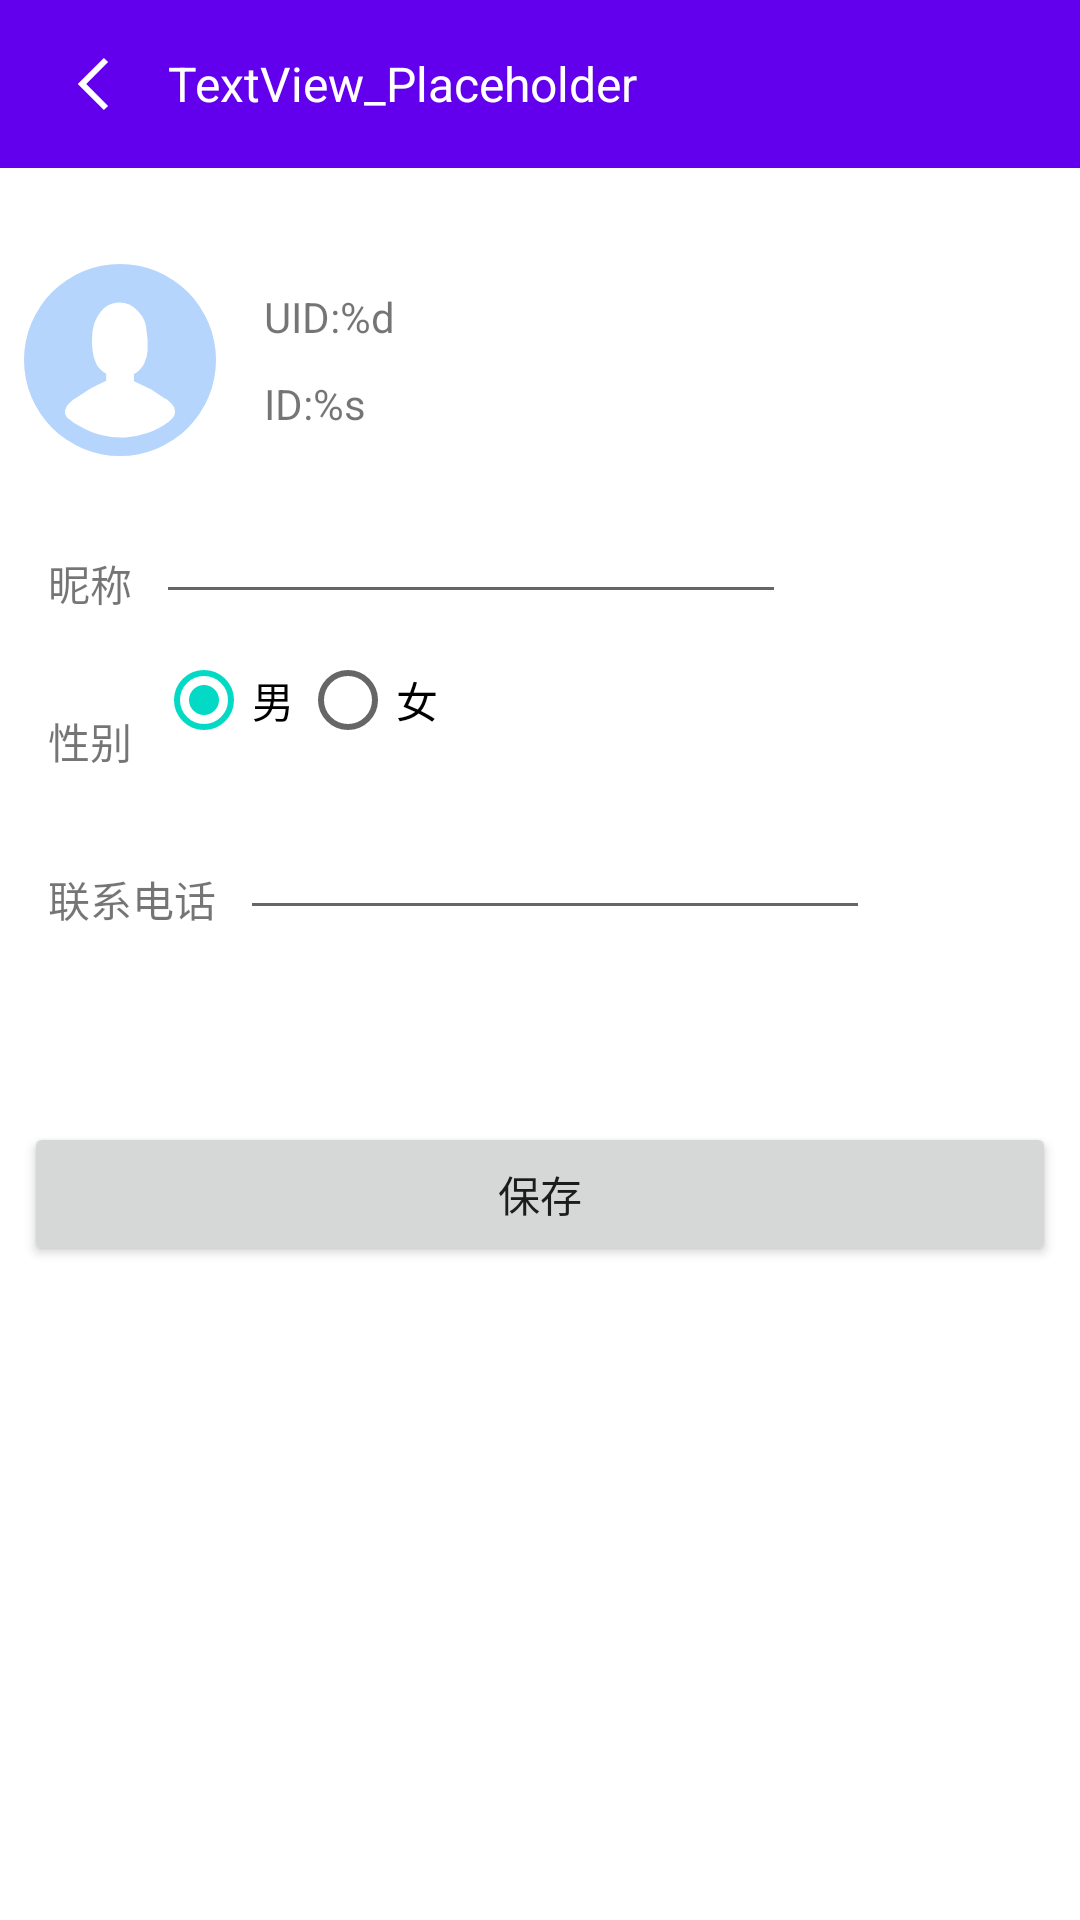

Android layout source for this screen:
<!-- AndroidManifest.xml: application theme Theme.SmartCity04 -->
<!-- res/layout/activity_user_info_modify.xml -->
<?xml version="1.0" encoding="utf-8"?>
<androidx.constraintlayout.widget.ConstraintLayout xmlns:android="http://schemas.android.com/apk/res/android"
    xmlns:app="http://schemas.android.com/apk/res-auto"
    xmlns:tools="http://schemas.android.com/tools"
    android:layout_width="match_parent"
    android:layout_height="match_parent"
    tools:context=".ui.UserInfoModifyActivity">

    <include
        android:id="@+id/include12"
        layout="@layout/include_back_title" />

    <TextView
        android:id="@+id/tv_modify_nickname"
        android:layout_width="wrap_content"
        android:layout_height="wrap_content"
        android:layout_marginStart="16dp"
        android:layout_marginTop="32dp"
        android:text="昵称"
        app:layout_constraintStart_toStartOf="parent"
        app:layout_constraintTop_toBottomOf="@+id/iv_modify_user_avatars" />

    <EditText
        android:id="@+id/et_modify_nickname"
        android:layout_width="wrap_content"
        android:layout_height="wrap_content"
        android:layout_marginStart="8dp"
        android:ems="10"
        android:inputType="textPersonName"
        app:layout_constraintBottom_toBottomOf="@+id/tv_modify_nickname"
        app:layout_constraintStart_toEndOf="@+id/tv_modify_nickname" />

    <TextView
        android:id="@+id/tv_modify_gender"
        android:layout_width="wrap_content"
        android:layout_height="wrap_content"
        android:layout_marginStart="16dp"
        android:layout_marginTop="32dp"
        android:text="性别"
        app:layout_constraintStart_toStartOf="parent"
        app:layout_constraintTop_toBottomOf="@+id/tv_modify_nickname" />

    <RadioGroup
        android:id="@+id/rg_isGender"
        android:layout_width="wrap_content"
        android:layout_height="wrap_content"
        android:layout_marginStart="8dp"
        android:orientation="horizontal"
        app:layout_constraintBottom_toBottomOf="@+id/tv_modify_gender"
        app:layout_constraintStart_toEndOf="@+id/tv_modify_gender">

        <RadioButton
            android:id="@+id/radioButton"
            android:layout_width="match_parent"
            android:layout_height="wrap_content"
            android:checked="true"
            android:text="男" />

        <RadioButton
            android:id="@+id/radioButton2"
            android:layout_width="match_parent"
            android:layout_height="wrap_content"
            android:text="女" />
    </RadioGroup>

    <ImageView
        android:id="@+id/iv_modify_user_avatars"
        android:layout_width="64dp"
        android:layout_height="64dp"
        android:layout_marginStart="8dp"
        android:layout_marginTop="32dp"
        app:layout_constraintStart_toStartOf="parent"
        app:layout_constraintTop_toBottomOf="@+id/include12"
        android:background="@drawable/ic_user_avatars" />

    <TextView
        android:id="@+id/tv_modify_phone"
        android:layout_width="wrap_content"
        android:layout_height="wrap_content"
        android:layout_marginStart="16dp"
        android:layout_marginTop="32dp"
        android:text="联系电话"
        app:layout_constraintStart_toStartOf="parent"
        app:layout_constraintTop_toBottomOf="@+id/tv_modify_gender" />

    <EditText
        android:id="@+id/et_modify_phone"
        android:layout_width="wrap_content"
        android:layout_height="wrap_content"
        android:layout_marginStart="8dp"
        android:ems="10"
        android:inputType="textPersonName"
        app:layout_constraintBottom_toBottomOf="@+id/tv_modify_phone"
        app:layout_constraintStart_toEndOf="@+id/tv_modify_phone" />

    <TextView
        android:id="@+id/tv_modify_id"
        android:layout_width="wrap_content"
        android:layout_height="wrap_content"
        android:layout_marginStart="16dp"
        android:layout_marginBottom="8dp"
        android:text="@string/modify_id_format"
        app:layout_constraintBottom_toBottomOf="@+id/iv_modify_user_avatars"
        app:layout_constraintStart_toEndOf="@+id/iv_modify_user_avatars" />

    <TextView
        android:id="@+id/tv_modify_uid"
        android:layout_width="wrap_content"
        android:layout_height="wrap_content"
        android:layout_marginStart="16dp"
        android:layout_marginTop="8dp"
        android:text="@string/modify_uid_format"
        app:layout_constraintStart_toEndOf="@+id/iv_modify_user_avatars"
        app:layout_constraintTop_toTopOf="@+id/iv_modify_user_avatars" />

    <Button
        android:id="@+id/button3"
        android:layout_width="0dp"
        android:layout_height="wrap_content"
        android:layout_marginStart="8dp"
        android:layout_marginTop="64dp"
        android:layout_marginEnd="8dp"
        android:text="保存"
        android:onClick="savaUserInfo"
        app:layout_constraintEnd_toEndOf="parent"
        app:layout_constraintHorizontal_bias="0.498"
        app:layout_constraintStart_toStartOf="parent"
        app:layout_constraintTop_toBottomOf="@+id/et_modify_phone" />


</androidx.constraintlayout.widget.ConstraintLayout>
<!-- res/layout/include_back_title.xml (included above) -->
<?xml version="1.0" encoding="utf-8"?>
<LinearLayout xmlns:android="http://schemas.android.com/apk/res/android"
    xmlns:app="http://schemas.android.com/apk/res-auto"
    android:layout_width="match_parent"
    android:layout_height="wrap_content"
    xmlns:tools="http://schemas.android.com/tools">

    <com.google.android.material.appbar.AppBarLayout
        android:layout_width="match_parent"
        android:layout_height="wrap_content"
        app:layout_constraintBottom_toBottomOf="parent"
        app:layout_constraintStart_toStartOf="parent"
        app:layout_constraintTop_toTopOf="parent">

        <androidx.appcompat.widget.Toolbar
            android:id="@+id/toolbar"
            android:layout_width="match_parent"
            android:layout_height="wrap_content">

            <ImageView
                android:id="@+id/iv_back"
                android:layout_width="32dp"
                android:layout_height="32dp"
                app:srcCompat="@drawable/ic_action_arrow_left" />

            <TextView
                android:id="@+id/tv_title"
                android:layout_width="match_parent"
                android:layout_height="wrap_content"
                android:textColor="@color/white"
                android:paddingStart="8dp"
                android:textSize="16sp"
                android:text="@string/text_placeholder"
                tools:ignore="RtlSymmetry" />


        </androidx.appcompat.widget.Toolbar>


    </com.google.android.material.appbar.AppBarLayout>

</LinearLayout>
<!-- resources referenced by this layout -->
<resources>
  <color name="white">#FFFFFFFF</color>
  <!-- drawable ic_action_arrow_left (drawable) -->
  <?xml version="1.0" encoding="utf-8"?>
  <vector xmlns:android="http://schemas.android.com/apk/res/android"
      android:width="1024dp"
      android:height="1024dp"
      android:viewportWidth="1024"
      android:viewportHeight="1024">
  
      <path
          android:fillColor="#ffff"
          android:pathData="M641.28 278.613333l-45.226667-45.226666-278.634666 278.762666 278.613333 278.485334 45.248-45.269334-233.365333-233.237333z" />
  </vector>
  <!-- drawable ic_user_avatars (drawable-v24) -->
  <?xml version="1.0" encoding="utf-8"?>
  <vector xmlns:android="http://schemas.android.com/apk/res/android"
      android:width="1024dp"
      android:height="1024dp"
      android:viewportWidth="1024"
      android:viewportHeight="1024">
  
      <path
          android:fillColor="#b6d5fd"
          android:pathData="M512 993.962667A481.962667 481.962667 0 1 1 993.962667 512 482.304 482.304 0 0 1 512 993.962667z" />
      <path
          android:fillColor="#b6d5fd"
          android:pathData="M512 60.074667A451.925333 451.925333 0 1 1 60.074667 512 451.925333 451.925333 0 0 1 512 60.074667M512 0a512 512 0 1 0 512 512A512 512 0 0 0 512 0z" />
      <path
          android:fillColor="#FFFFFF"
          android:pathData="M794.282667 755.029333a145.749333 145.749333 0 0 0-10.922667-13.653333 87.04 87.04 0 0 0-11.946667-11.264l-10.581333-8.192a34.133333 34.133333 0 0 0-8.192-4.778667L750.933333 716.8l-58.368-38.229333a247.466667 247.466667 0 0 0-27.306666-15.36l-78.848-38.229334v-37.546666a151.552 151.552 0 0 0 52.906666-53.248 178.858667 178.858667 0 0 0 20.138667-73.728v-28.672a245.76 245.76 0 0 0-2.730667-51.2l-2.389333-16.384a166.229333 166.229333 0 0 0-46.762667-113.664 140.288 140.288 0 0 0-116.053333-44.032 119.125333 119.125333 0 0 0-80.213333 45.397333 211.968 211.968 0 0 0-46.08 110.250667s-3.072 52.565333-2.730667 59.050666l2.730667 36.864a249.856 249.856 0 0 0 19.797333 73.728 130.389333 130.389333 0 0 0 53.248 53.248v37.546667l-78.506667 38.912q-8.874667 4.437333-17.408 9.898667L273.066667 716.8l-5.802667 3.413333a108.544 108.544 0 0 0-13.312 9.898667 136.533333 136.533333 0 0 0-16.725333 16.042667 95.232 95.232 0 0 0-13.312 20.138666A52.224 52.224 0 0 0 228.693333 819.2a344.064 344.064 0 0 0 74.069334 48.810667 427.349333 427.349333 0 0 0 467.626666-25.6 123.562667 123.562667 0 0 0 24.576-23.210667 50.858667 50.858667 0 0 0 10.581334-31.402667 52.224 52.224 0 0 0-3.072-17.749333 68.266667 68.266667 0 0 0-8.192-15.018667z" />
  </vector>
  <string name="modify_id_format">ID:%s</string>
  <string name="modify_uid_format">UID:%d</string>
  <string name="text_placeholder">TextView_Placeholder</string>
  <style name="Theme.SmartCity04" parent="Theme.MaterialComponents.DayNight.NoActionBar">
          
          <item name="colorPrimary">@color/purple_500</item>
          <item name="colorPrimaryVariant">@color/purple_700</item>
          <item name="colorOnPrimary">@color/white</item>
          
          <item name="colorSecondary">@color/teal_200</item>
          <item name="colorSecondaryVariant">@color/teal_700</item>
          <item name="colorOnSecondary">@color/black</item>
          
          <item name="android:statusBarColor" tools:targetApi="l">?attr/colorPrimaryVariant</item>
          
      </style>
  <color name="purple_500">#FF6200EE</color>
  <color name="purple_700">#FF3700B3</color>
  <color name="teal_200">#FF03DAC5</color>
  <color name="teal_700">#FF018786</color>
  <color name="black">#FF000000</color>
</resources>
